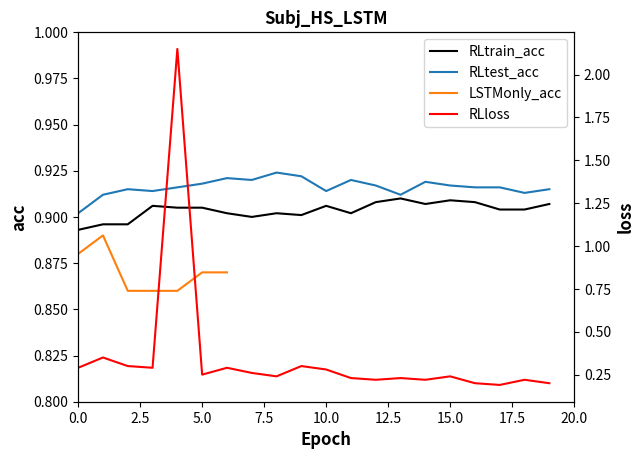

Source code (Python):
import numpy as np  
import matplotlib.pyplot as plt  

epoch=np.arange(0,20,1)
LSTMonly_acc = np.array([0.88, 0.89, 0.86, 0.86, 0.86, 0.87, 0.87])

train_acc=np.array([0.893, 0.896, 0.896, 0.906, 0.905, 0.905, 0.902, 0.9, 0.902, 0.901, 0.906, 0.902, 0.908, 0.91, 0.907, 0.909, 0.908, 0.904, 0.904, 0.907])
test_acc=np.array([0.902, 0.912, 0.915, 0.914, 0.916, 0.918, 0.921, 0.92, 0.924, 0.922, 0.914, 0.92, 0.917, 0.912, 0.919, 0.917, 0.916, 0.916, 0.913, 0.915])
loss=np.array([0.29, 0.35, 0.3, 0.29, 2.15, 0.25, 0.29, 0.26, 0.24, 0.3, 0.28, 0.23, 0.22, 0.23, 0.22, 0.24, 0.2, 0.19, 0.22, 0.2])


fig = plt.figure()
y_acc = fig.add_subplot(111)

l1, = y_acc.plot(epoch,train_acc,color = 'black')
l2, = y_acc.plot(epoch,test_acc)
l3, = y_acc.plot(epoch[0:7],LSTMonly_acc)
plt.xlim((0, 20))
plt.ylim((0.8, 1))
plt.xlabel('Epoch',fontsize='large',fontweight='bold')
plt.ylabel('acc',fontsize='large',fontweight='bold')

y_loss = y_acc.twinx()
l4, = y_loss.plot(epoch,loss,color='red') 
plt.ylabel('loss',fontsize='large',fontweight='bold')

plt.title('Subj_HS_LSTM',fontsize='large',fontweight='bold')
plt.legend([l1,l2,l3,l4], ['RLtrain_acc', 'RLtest_acc','LSTMonly_acc','RLloss'], loc = 'upper right')   
plt.show()